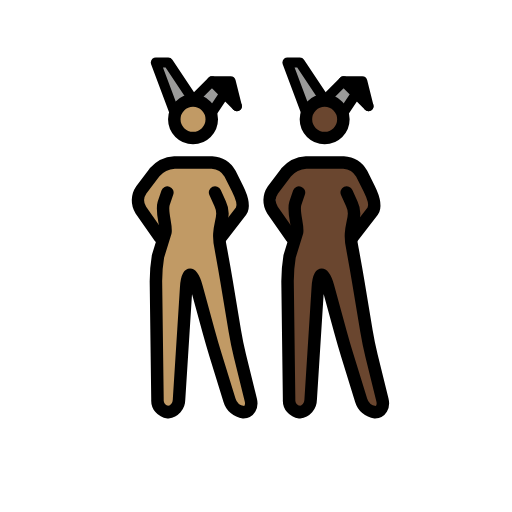
t = 0.00 s
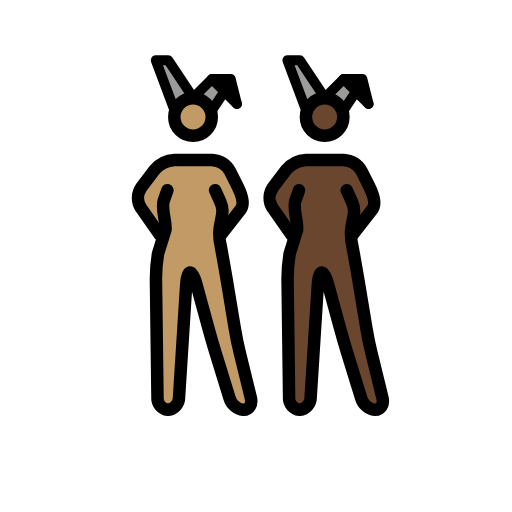
t = 0.48 s
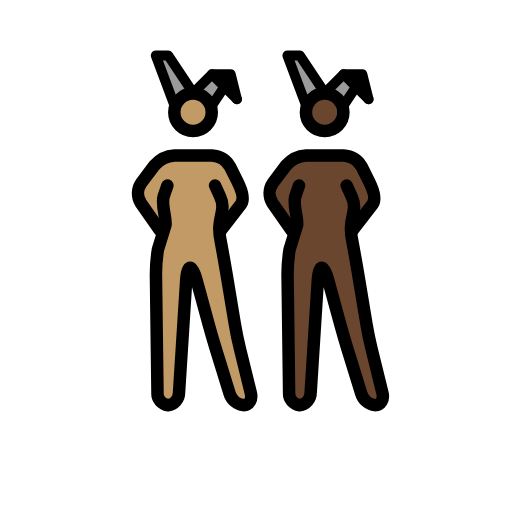
t = 1.43 s
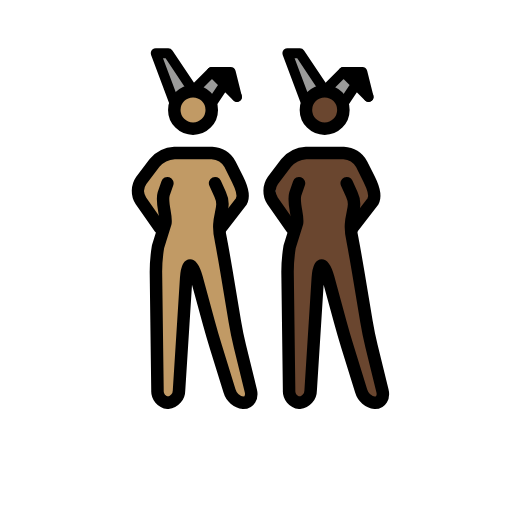
t = 1.90 s
t = 2.38 s: frame unchanged from t = 1.43 s, image omitted
t = 3.33 s: frame unchanged from t = 0.48 s, image omitted

The animated SVG that drew these frames (rendered in a browser with its animation timeline set to each time). Animation: 1 SMIL element (animateTransform=1); one cycle of 3.80 s, repeats indefinitely.

<?xml version='1.0' encoding='utf-8'?>
<svg xmlns="http://www.w3.org/2000/svg" id="emoji" viewBox="-5 -5 82 82" width="200" height="200" role="img">
  <title>OpenMoji: women with bunny ears: medium skin tone, dark skin tone</title><g><g id="color">
    <polyline fill="#9b9b9a" points="44.027 13.016 41.027 5.016 43.027 5.016 47.027 11.016" />
    <polyline fill="#9b9b9a" points="50.027 13.016 52.027 10.016 54.027 12.016 50.027 8.016 47.027 11.016" />
    <polyline fill="#9b9b9a" points="22.946 13.016 19.946 5.016 21.946 5.016 25.946 11.016" />
    <polyline fill="#9b9b9a" points="28.946 13.016 30.946 10.016 32.946 12.016 28.946 8.016 25.946 11.016" />
    <polyline points="32.946 12.016 31.946 8.016 28.946 8.016" />
    <polyline points="54.027 12.016 53.027 8.016 50.027 8.016" />
  </g>
  <g id="skin">
    <g id="skin-b">
      <path fill="#6a462f" d="M51.1109,27.0156l-.5821,6,1.5821,5,2,12,2.7,11h-3.3l-3.4-11-3-11h-1l-1.4,22h-3.3l-.3-23,2-6-1-5s.5823-1.78-.4177.22l.4177,1.78v3l-3-3v-5l3-2,1-1h7l2,1,1,2,1.8249,3.954-2.8249,3.046h-1" />
      <circle cx="46.9957" cy="14.1094" r="3" fill="#6a462f" />
    </g>
    <g id="skin-a">
      <path fill="#c19a65" d="M30.03,27.0156l-.5825,6,1.5825,5,2,12,2.7,11h-3.3l-3.4-11-3-11h-1l-1.4,22h-3.3l-.3-23,2-6-1-5s.5823-1.78-.4177.22l.4177,1.78v3l-3-3v-5l3-2,1-1h7l2,1,1,2,1.8249,3.954L31.03,31.0156h-1" />
      <circle cx="25.9148" cy="14.1094" r="3" fill="#c19a65" />
    </g>
  </g>
  <g id="line">
    <circle cx="46.9957" cy="14.1094" r="3" fill="none" stroke="#000" stroke-miterlimit="10" stroke-width="2" />
    <polyline fill="none" stroke="#000" stroke-linecap="round" stroke-linejoin="round" stroke-width="1.6" points="44.027 13.016 41.027 5.016 43.027 5.016 47.027 11.016" />
    <polyline fill="none" stroke="#000" stroke-linecap="round" stroke-linejoin="round" stroke-width="1.6" points="50.027 13.016 52.027 10.016 54.027 12.016 50.027 8.016 47.027 11.016" />
    <polyline fill="none" stroke="#000" stroke-linecap="round" stroke-linejoin="round" stroke-width="1.6" points="54.027 12.016 53.027 8.016 50.027 8.016" />
    <path fill="none" stroke="#000" stroke-linecap="round" stroke-linejoin="round" stroke-width="2" d="M50.5269,25.8359,51.34,27.63c1.1385,2.4095-.8133,3.4021.1311,7.352l.1953,1.0664c.1982,1.0811.5088,2.8545.6894,3.94l1.3418,8.0546c.1807,1.085.544,2.8467.8057,3.9151l1.748,7.1152c.2617,1.0684-.2656,1.9424-1.1738,1.9424a2.6671,2.6671,0,0,1-2.2412-1.9111l-2.2188-7.1778c-.3252-1.0517-.8271-2.7793-1.1172-3.8408l-1.9472-7.1406c-.29-1.0615-.751-1.93-1.0264-1.93s-.5576.8984-.6269,1.9961L44.7535,59.02a2.0027,2.0027,0,0,1-1.7764,1.9961,1.8859,1.8859,0,0,1-1.6758-2l-.248-19a25.1141,25.1141,0,0,1,.3291-3.9678L42.58,32.186c.1953-1.0821-.6963-3.22-.29-4.6059l.5968-1.7442" />
    <path fill="none" stroke="#000" stroke-linecap="round" stroke-linejoin="round" stroke-width="2" d="M41.6939,33.0156,38.64,28.6543A2.94,2.94,0,0,1,38.7,25.42l2.1211-2.8086a4.5458,4.5458,0,0,1,3.206-1.5957h6a3.5547,3.5547,0,0,1,2.8945,1.7891l1.211,2.4218c.4922.9844,1.1516,2.6063.5881,3.5506l-3.2766,4.2385" />
    <circle cx="25.9148" cy="14.1094" r="3" fill="none" stroke="#000" stroke-miterlimit="10" stroke-width="2" />
    <polyline fill="none" stroke="#000" stroke-linecap="round" stroke-linejoin="round" stroke-width="1.6" points="22.946 13.016 19.946 5.016 21.946 5.016 25.946 11.016" />
    <polyline fill="none" stroke="#000" stroke-linecap="round" stroke-linejoin="round" stroke-width="1.6" points="28.946 13.016 30.946 10.016 32.946 12.016 28.946 8.016 25.946 11.016" />
    <polyline fill="none" stroke="#000" stroke-linecap="round" stroke-linejoin="round" stroke-width="1.6" points="32.946 12.016 31.946 8.016 28.946 8.016" />
    <path fill="none" stroke="#000" stroke-linecap="round" stroke-linejoin="round" stroke-width="2" d="M29.446,25.8359l.8134,1.7945c1.1384,2.4095-.8134,3.4021.131,7.352l.1953,1.0664c.1982,1.0811.5088,2.8545.6894,3.94l1.3418,8.0546c.1807,1.085.544,2.8467.8057,3.9151l1.748,7.1152c.2617,1.0684-.2656,1.9424-1.1738,1.9424a2.6671,2.6671,0,0,1-2.2412-1.9111l-2.2188-7.1778c-.3252-1.0517-.8271-2.7793-1.1172-3.8408l-1.9472-7.1406c-.29-1.0615-.751-1.93-1.0264-1.93s-.5576.8984-.6269,1.9961L23.6726,59.02a2.0027,2.0027,0,0,1-1.7764,1.9961,1.8859,1.8859,0,0,1-1.6758-2l-.248-19a25.1141,25.1141,0,0,1,.3291-3.9678l1.1972-3.8618c.1953-1.0821-.6963-3.22-.29-4.6059l.5969-1.7442" />
    <path fill="none" stroke="#000" stroke-linecap="round" stroke-linejoin="round" stroke-width="2" d="M20.613,33.0156l-3.0537-4.3613a2.94,2.94,0,0,1,.06-3.2344L19.74,22.6113a4.5458,4.5458,0,0,1,3.206-1.5957h6a3.5547,3.5547,0,0,1,2.8945,1.7891l1.211,2.4218c.4922.9844,1.1516,2.6063.5881,3.5506L30.363,33.0156" />
  </g>
<animateTransform attributeName="transform" type="translate" values="0 0;0 -1.5;0 0" dur="3.8s" repeatCount="indefinite" /></g></svg>
